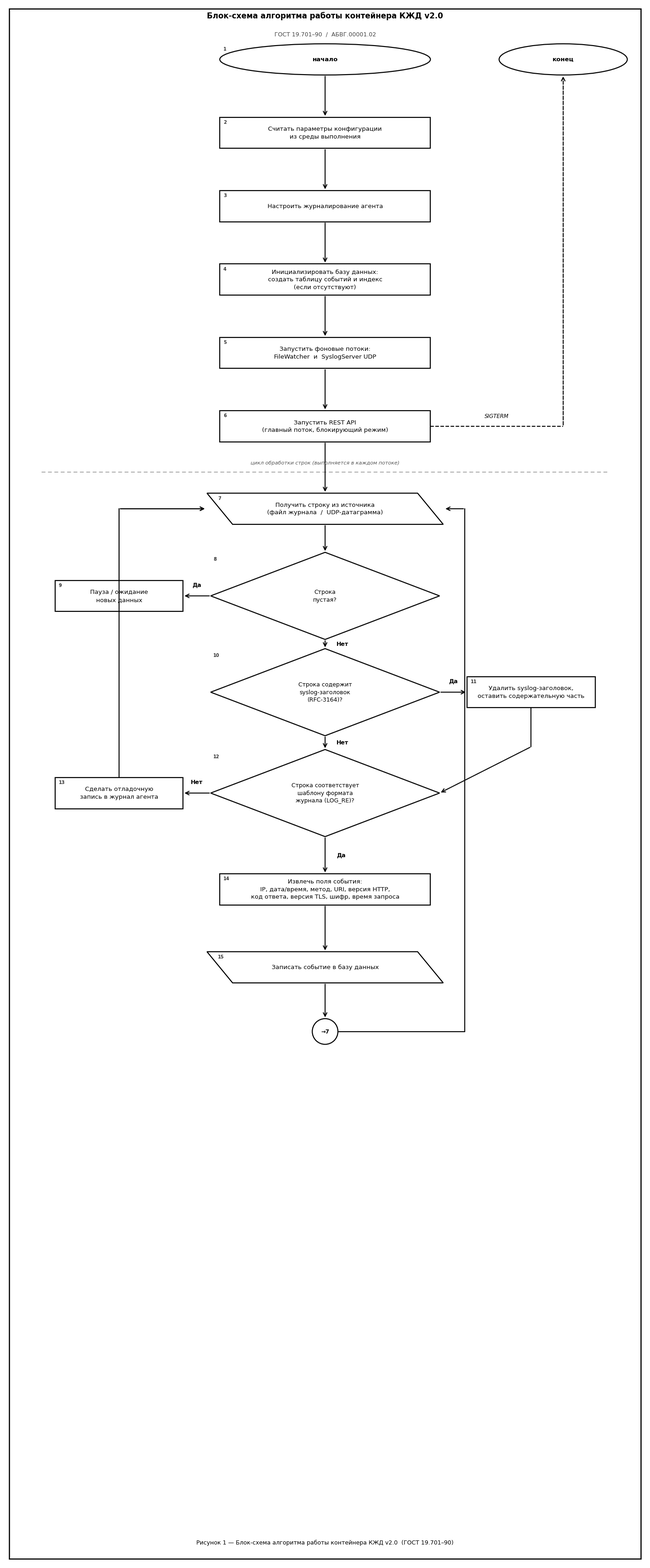

Write Python code to recreate this figure.

import matplotlib
matplotlib.use('Agg')
import matplotlib.pyplot as plt
from matplotlib.patches import FancyBboxPatch, Ellipse

FW, FH = 14, 34
fig, ax = plt.subplots(figsize=(FW, FH))
ax.set_xlim(0, FW); ax.set_ylim(0, FH)
ax.set_aspect('equal'); ax.axis('off')
fig.patch.set_facecolor('white')

FONT = 'DejaVu Sans'
LW   = 1.6
ALW  = 1.5
FC_W = 'white'
EC   = 'black'

# ═══════════════════════ HELPERS ═══════════════════════════════════════

def txt(x, y, s, size=9.5, bold=False, ha='center', va='center', color='black'):
    ax.text(x, y, s, ha=ha, va=va, fontsize=size,
            fontweight='bold' if bold else 'normal',
            color=color, fontfamily=FONT, zorder=8,
            linespacing=1.35, multialignment='center')

# ─── СИМВОЛЫ ГОСТ 19.701 ────────────────────────────────────────────────

def oval(cx, cy, w=3.8, h=0.72, label=''):
    """Терминатор — овал (GOST 19.701)"""
    e = Ellipse((cx, cy), width=w, height=h,
                fc=FC_W, ec=EC, lw=LW, zorder=4)
    ax.add_patch(e)
    txt(cx, cy, label, bold=True)
    return cy - h/2, cy + h/2     # bot, top

def rect(cx, cy, w=4.4, h=0.68, label=''):
    """Процесс — прямоугольник"""
    ax.add_patch(plt.Rectangle(
        (cx-w/2, cy-h/2), w, h, fc=FC_W, ec=EC, lw=LW, zorder=4))
    txt(cx, cy, label)
    return cy - h/2, cy + h/2

def para(cx, cy, w=4.4, h=0.68, label=''):
    """Ввод/вывод — параллелограмм"""
    sk = 0.28
    xs = [cx-w/2+sk, cx+w/2+sk, cx+w/2-sk, cx-w/2-sk]
    ys = [cy-h/2,    cy-h/2,    cy+h/2,    cy+h/2]
    ax.add_patch(plt.Polygon(
        list(zip(xs, ys)), closed=True, fc=FC_W, ec=EC, lw=LW, zorder=4))
    txt(cx, cy, label)
    return cy - h/2, cy + h/2

def diamond(cx, cy, hw=2.5, hh=0.95, label=''):
    """Решение — ромб"""
    ax.add_patch(plt.Polygon(
        [[cx, cy-hh],[cx+hw, cy],[cx, cy+hh],[cx-hw, cy]],
        closed=True, fc=FC_W, ec=EC, lw=LW, zorder=4))
    txt(cx, cy, label, size=9)
    return cy-hh, cy+hh, cx-hw, cx+hw, cy   # bot,top,lx,rx,cy

def circ(cx, cy, r=0.26, label=''):
    """Соединитель — окружность"""
    ax.add_patch(plt.Circle((cx,cy), r, fc=FC_W, ec=EC, lw=LW, zorder=4))
    txt(cx, cy, label, size=8.5, bold=True)
    return cy-r, cy+r

# ─── СТРЕЛКИ ────────────────────────────────────────────────────────────

def arr(x1, y1, x2, y2, lw=ALW, ls='-', color='black'):
    ax.annotate('', xy=(x2,y2), xytext=(x1,y1),
        arrowprops=dict(arrowstyle='->', color=color,
                        lw=lw, linestyle=ls, mutation_scale=14), zorder=6)

def poly(pts, color='black', lw=ALW, ls='-'):
    for i in range(len(pts)-2):
        ax.plot([pts[i][0],pts[i+1][0]], [pts[i][1],pts[i+1][1]],
                color=color, lw=lw, ls=ls, solid_capstyle='round', zorder=5)
    ax.annotate('', xy=pts[-1], xytext=pts[-2],
        arrowprops=dict(arrowstyle='->', color=color,
                        lw=lw, linestyle=ls, mutation_scale=14), zorder=6)

def blbl(x, y, t, ha='left'):
    """Метка ветки (Да/Нет)"""
    ax.text(x, y, t, ha=ha, va='center', fontsize=9,
            fontweight='bold', color='black', fontfamily=FONT, zorder=9)

# ═══════════════════════ КОМПОНОВКА ════════════════════════════════════
CX   = 7.0     # центр
BW   = 4.6     # ширина блока
BH   = 0.68    # высота блока
DHW  = 2.5     # полуширина ромба
DHH  = 0.95    # полувысота ромба

# Y-позиции сверху вниз
y = {}
y['start']    = 32.8
y['env']      = 31.2
y['log_cfg']  = 29.6
y['db']       = 28.0
y['threads']  = 26.4
y['api']      = 24.8

# разделитель
y['sep']      = 23.8

y['getline']  = 23.0    # ← точка возврата цикла
y['empty']    = 21.1    # Строка пустая?
y['pause']    = 21.1    # Пауза (та же Y, слева)
y['syslog']   = 19.0    # HAS_SYSLOG?
y['strip']    = 19.0    # STRIP_PREFIX (правая ветка)
y['matchre']  = 16.8    # MATCH_RE?
y['logdbg']   = 16.8    # LOG_DEBUG (левая ветка)
y['build']    = 14.7    # BUILD_EVENT
y['save']     = 13.0    # SAVE_EVENT
y['conn']     = 11.6    # соединитель
y['end']      = 32.8    # КОНЕЦ (справа вверху)

XR = CX + 4.5   # правая ветка
XL = CX - 4.5   # левая ветка
XE = 12.2       # КОНЕЦ (SIGTERM)

# ══════════════════════ РИСУЕМ ═════════════════════════════════════════

# 1. НАЧАЛО
b1,t1 = oval(CX, y['start'], w=BW, h=BH, label='начало')

# 2. Считать параметры конфигурации
b2,t2 = rect(CX, y['env'], w=BW, h=BH,
    label='Считать параметры конфигурации\nиз среды выполнения')
arr(CX, b1, CX, t2)

# 3. Настроить журналирование агента
b3,t3 = rect(CX, y['log_cfg'], w=BW, h=BH,
    label='Настроить журналирование агента')
arr(CX, b2, CX, t3)

# 4. Инициализировать базу данных
b4,t4 = rect(CX, y['db'], w=BW, h=BH,
    label='Инициализировать базу данных:\nсоздать таблицу событий и индекс\n(если отсутствуют)')
arr(CX, b3, CX, t4)

# 5. Запустить потоки
b5,t5 = rect(CX, y['threads'], w=BW, h=BH,
    label='Запустить фоновые потоки:\nFileWatcher  и  SyslogServer UDP')
arr(CX, b4, CX, t5)

# 6. Запустить REST API
b6,t6 = rect(CX, y['api'], w=BW, h=BH,
    label='Запустить REST API\n(главный поток, блокирующий режим)')
arr(CX, b5, CX, t6)

# 14. КОНЕЦ (SIGTERM)
bE,tE = oval(XE, y['end'], w=2.8, h=BH, label='конец')
poly([(CX+BW/2, y['api']),
      (XE, y['api']),
      (XE, bE)], ls='--')
ax.text((CX+BW/2+XE)/2, y['api']+0.22, 'SIGTERM',
        ha='center', va='center', fontsize=8.5,
        fontfamily=FONT, color='black', fontstyle='italic', zorder=9)

# --- разделитель ---
ax.plot([0.8, FW-0.8], [y['sep'], y['sep']],
        color='#888', lw=1.0, ls=(0,(6,4)), zorder=3)
ax.text(CX, y['sep']+0.20,
        'цикл обработки строк (выполняется в каждом потоке)',
        ha='center', va='center', fontsize=8,
        color='#555', fontfamily=FONT, fontstyle='italic', zorder=9)

# 7. GET_LINE
b7,t7 = para(CX, y['getline'], w=BW, h=BH,
    label='Получить строку из источника\n(файл журнала  /  UDP-датаграмма)')
arr(CX, b6, CX, t7)

# 8. Строка пустая?
bd8,td8,lx8,rx8,cy8 = diamond(CX, y['empty'], hw=DHW, hh=DHH,
    label='Строка\nпустая?')
arr(CX, b7, CX, td8)

# Да → Пауза (слева от решения 8)
b_pause,t_pause = rect(XL, y['pause'], w=2.8, h=BH,
    label='Пауза / ожидание\nновых данных')
arr(lx8, cy8, XL+1.4, y['pause'])
blbl((lx8+XL+1.4)/2, cy8+0.24, 'Да', ha='center')

# Пауза → обратно к GET_LINE
poly([(XL, t_pause),
      (XL, y['getline']),
      (CX-BW/2-0.30, y['getline'])])

# Нет → вниз к HAS_SYSLOG
arr(CX, bd8, CX, y['syslog']+DHH)
blbl(CX+0.25, (bd8+y['syslog']+DHH)/2, 'Нет')

# 9. HAS_SYSLOG?
bd9,td9,lx9,rx9,cy9 = diamond(CX, y['syslog'], hw=DHW, hh=DHH,
    label='Строка содержит\nsyslog-заголовок\n(RFC-3164)?')

# Да → STRIP_PREFIX (справа)
b10,t10 = rect(XR, y['strip'], w=2.8, h=BH,
    label='Удалить syslog-заголовок,\nоставить содержательную часть')
arr(rx9, cy9, XR-1.4, y['strip'])
blbl((rx9+XR-1.4)/2, cy9+0.24, 'Да', ha='center')

# STRIP_PREFIX → соединяется с верхней точкой MATCH_RE
poly([(XR, b10),
      (XR, y['matchre']+DHH+0.06),
      (CX+DHW, y['matchre'])])

# Нет → прямо вниз к MATCH_RE
arr(CX, bd9, CX, y['matchre']+DHH)
blbl(CX+0.25, (bd9+y['matchre']+DHH)/2, 'Нет')

# 10. MATCH_RE?
bd10,td10,lx10,rx10,cy10 = diamond(CX, y['matchre'], hw=DHW, hh=DHH,
    label='Строка соответствует\nшаблону формата\nжурнала (LOG_RE)?')

# Нет → LOG_DEBUG (слева)
b11,t11 = rect(XL, y['logdbg'], w=2.8, h=BH,
    label='Сделать отладочную\nзапись в журнал агента')
arr(lx10, cy10, XL+1.4, y['logdbg'])
blbl((lx10+XL+1.4)/2, cy10+0.24, 'Нет', ha='center')

# LOG_DEBUG → обратно к GET_LINE
poly([(XL, t11),
      (XL, y['getline']),
      (CX-BW/2-0.30, y['getline'])])

# Да → BUILD_EVENT
arr(CX, bd10, CX, y['build']+BH/2)
blbl(CX+0.25, (bd10+y['build']+BH/2)/2, 'Да')

# 11. BUILD_EVENT
b12,t12 = rect(CX, y['build'], w=BW, h=BH,
    label='Извлечь поля события:\nIP, дата/время, метод, URI, версия HTTP,\nкод ответа, версия TLS, шифр, время запроса')
arr(CX, b12, CX, y['save']+BH/2)

# 12. SAVE_EVENT
b13,t13 = para(CX, y['save'], w=BW, h=BH,
    label='Записать событие в базу данных')

# 13. Соединитель
bc,tc = circ(CX, y['conn'], r=0.28, label='→7')
arr(CX, b13, CX, tc)

# правая петля → GET_LINE
RXP = CX+BW/2+0.75
poly([(CX+0.28, y['conn']),
      (RXP, y['conn']),
      (RXP, y['getline']),
      (CX+BW/2+0.30, y['getline'])])

# ══════════════════════ НУМЕРАЦИЯ БЛОКОВ ═══════════════════════════════
nums = [
    (CX-BW/2+0.22, y['start']+BH/2-0.12,    '1'),
    (CX-BW/2+0.22, y['env']+BH/2-0.12,       '2'),
    (CX-BW/2+0.22, y['log_cfg']+BH/2-0.12,   '3'),
    (CX-BW/2+0.22, y['db']+BH/2-0.12,        '4'),
    (CX-BW/2+0.22, y['threads']+BH/2-0.12,   '5'),
    (CX-BW/2+0.22, y['api']+BH/2-0.12,       '6'),
    (XE-1.4+0.22,  y['end']+BH/2-0.12,       '14'),
    (CX-BW/2-0.04, y['getline']+BH/2-0.12,   '7'),
    (CX-DHW+0.10,  y['empty']+DHH-0.12,       '8'),
    (XL-1.4+0.22,  y['pause']+BH/2-0.12,      '9'),
    (CX-DHW+0.10,  y['syslog']+DHH-0.12,      '10'),
    (XR-1.4+0.22,  y['strip']+BH/2-0.12,      '11'),
    (CX-DHW+0.10,  y['matchre']+DHH-0.12,     '12'),
    (XL-1.4+0.22,  y['logdbg']+BH/2-0.12,    '13'),
    (CX-BW/2+0.22, y['build']+BH/2-0.12,     '14a'),   # skip – use letters to not clash
    (CX-BW/2-0.04, y['save']+BH/2-0.12,      '15'),
    (CX-0.28+0.04, y['conn']+0.28-0.06,      '16'),
]
# simplified: just small bold numbers near top-left of each shape
def nbadge(x, y, n, size=7):
    ax.text(x, y, n, ha='left', va='top', fontsize=size,
            fontweight='bold', color='#333', fontfamily=FONT, zorder=9)

nbadge(CX-BW/2+0.08, y['start']+BH/2-0.06,    '1')
nbadge(CX-BW/2+0.08, y['env']+BH/2-0.06,       '2')
nbadge(CX-BW/2+0.08, y['log_cfg']+BH/2-0.06,   '3')
nbadge(CX-BW/2+0.08, y['db']+BH/2-0.06,        '4')
nbadge(CX-BW/2+0.08, y['threads']+BH/2-0.06,   '5')
nbadge(CX-BW/2+0.08, y['api']+BH/2-0.06,       '6')
nbadge(CX-BW/2-0.04, y['getline']+BH/2-0.06,   '7')
nbadge(CX-DHW+0.06,  y['empty']+DHH-0.10,       '8')
nbadge(XL-1.4+0.08,  y['pause']+BH/2-0.06,      '9')
nbadge(CX-DHW+0.06,  y['syslog']+DHH-0.10,      '10')
nbadge(XR-1.4+0.08,  y['strip']+BH/2-0.06,      '11')
nbadge(CX-DHW+0.06,  y['matchre']+DHH-0.10,     '12')
nbadge(XL-1.4+0.08,  y['logdbg']+BH/2-0.06,    '13')
nbadge(CX-BW/2+0.08, y['build']+BH/2-0.06,     '14')
nbadge(CX-BW/2-0.04, y['save']+BH/2-0.06,      '15')

# ══════════════════════ ЗАГОЛОВОК и ПОДПИСЬ ════════════════════════════
txt(CX, 33.75,
    'Блок-схема алгоритма работы контейнера КЖД v2.0',
    size=12, bold=True)
txt(CX, 33.35,
    'ГОСТ 19.701–90  /  АБВГ.00001.02',
    size=9, color='#444')
txt(CX, 0.45,
    'Рисунок 1 — Блок-схема алгоритма работы контейнера КЖД v2.0  (ГОСТ 19.701–90)',
    size=9)

# рамка
ax.add_patch(plt.Rectangle((0.10, 0.10), FW-0.20, FH-0.20,
             fill=False, ec='black', lw=1.8, zorder=0))

plt.tight_layout(pad=0.2)
out = 'kjd_flowchart_final.png'
fig.savefig(out, dpi=160, bbox_inches='tight', facecolor='white')
import os; print(f'Saved: {out}  ({os.path.getsize(out):,} bytes)')
